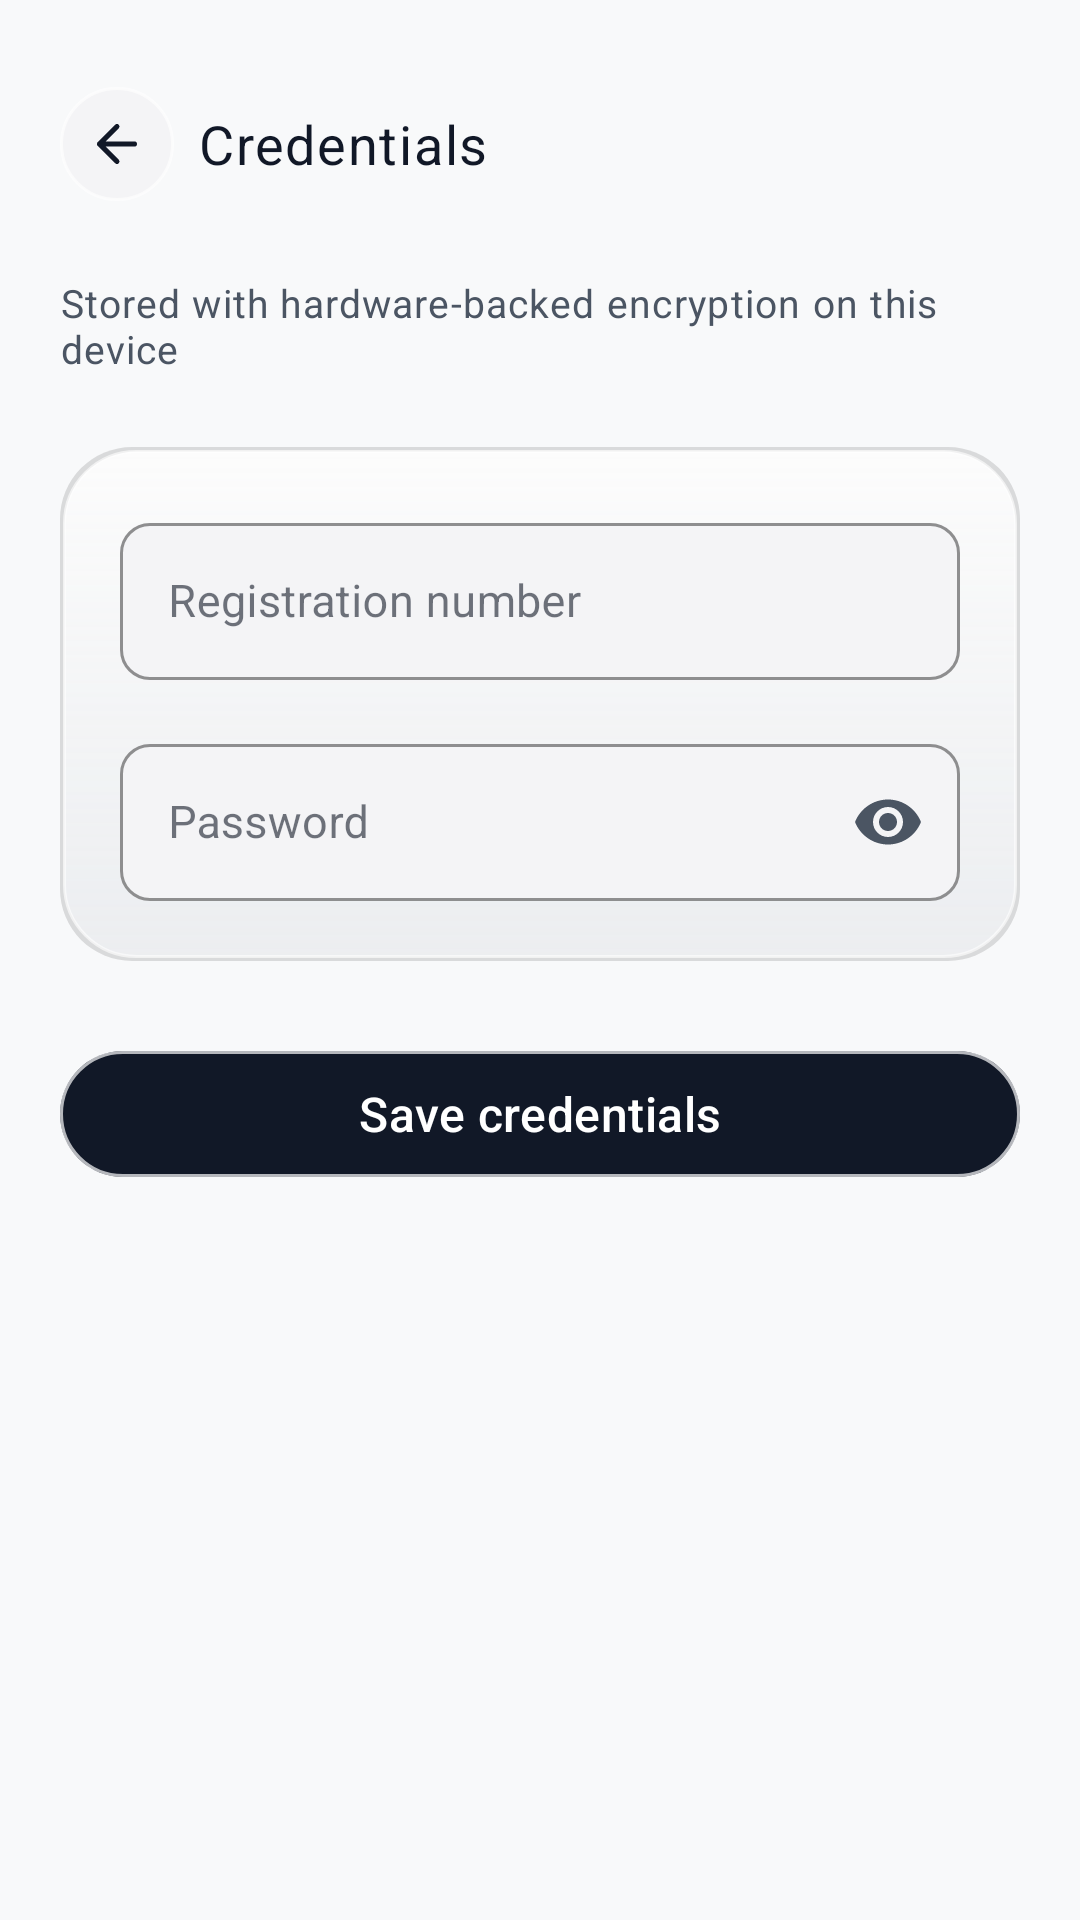

Layout XML and referenced resources for this Android screen:
<!-- AndroidManifest.xml: application theme AppTheme -->
<!-- res/layout/fragment_credentials.xml -->
<?xml version="1.0" encoding="utf-8"?>
<androidx.core.widget.NestedScrollView
    xmlns:android="http://schemas.android.com/apk/res/android"
    xmlns:app="http://schemas.android.com/apk/res-auto"
    android:layout_width="match_parent"
    android:layout_height="match_parent"
    android:background="@color/surface_background"
    android:fillViewport="true">

    <LinearLayout
        android:layout_width="match_parent"
        android:layout_height="wrap_content"
        android:orientation="vertical"
        android:paddingHorizontal="@dimen/space_20"
        android:paddingTop="@dimen/space_24"
        android:paddingBottom="@dimen/space_32">

        
        <LinearLayout
            android:layout_width="match_parent"
            android:layout_height="48dp"
            android:orientation="horizontal"
            android:gravity="center_vertical"
            android:layout_marginBottom="@dimen/space_20">

            <ImageButton
                android:id="@+id/btn_credentials_back"
                style="@style/VitIconButtonGlass"
                android:src="@drawable/ic_arrow_back"
                app:tint="@color/text_primary"
                android:contentDescription="@string/action_back" />

            <TextView
                android:layout_width="wrap_content"
                android:layout_height="wrap_content"
                android:layout_marginStart="@dimen/space_8"
                android:text="@string/title_credentials"
                style="@style/TextAppearance.Vit.Title" />
        </LinearLayout>

        
        <TextView
            android:layout_width="match_parent"
            android:layout_height="wrap_content"
            android:text="@string/subtitle_credentials"
            style="@style/TextAppearance.Vit.Subhead"
            android:layout_marginBottom="@dimen/space_24" />

        
        <LinearLayout
            android:layout_width="match_parent"
            android:layout_height="wrap_content"
            android:orientation="vertical"
            android:background="@drawable/bg_card_surface"
            android:padding="@dimen/space_20"
            android:layout_marginBottom="@dimen/space_24">

            
            <com.google.android.material.textfield.TextInputLayout
                android:id="@+id/cred_reg_layout"
                android:layout_width="match_parent"
                android:layout_height="wrap_content"
                android:hint="@string/hint_reg_number"
                android:layout_marginBottom="@dimen/space_16"
                app:boxBackgroundMode="outline"
                app:boxCornerRadiusTopStart="@dimen/radius_medium"
                app:boxCornerRadiusTopEnd="@dimen/radius_medium"
                app:boxCornerRadiusBottomStart="@dimen/radius_medium"
                app:boxCornerRadiusBottomEnd="@dimen/radius_medium"
                app:boxStrokeColor="@color/surface_border"
                app:boxStrokeWidth="@dimen/stroke_thin"
                app:boxBackgroundColor="@color/surface_subsurface">

                <com.google.android.material.textfield.TextInputEditText
                    android:id="@+id/cred_reg_input"
                    android:layout_width="match_parent"
                    android:layout_height="wrap_content"
                    android:inputType="textCapCharacters|textNoSuggestions"
                    android:maxLines="1"
                    android:textColor="@color/text_primary"
                    android:textSize="15sp"
                    android:paddingVertical="@dimen/space_16"
                    android:paddingHorizontal="@dimen/space_16" />
            </com.google.android.material.textfield.TextInputLayout>

            
            <com.google.android.material.textfield.TextInputLayout
                android:id="@+id/cred_pass_layout"
                android:layout_width="match_parent"
                android:layout_height="wrap_content"
                android:hint="@string/hint_password"
                app:boxBackgroundMode="outline"
                app:boxCornerRadiusTopStart="@dimen/radius_medium"
                app:boxCornerRadiusTopEnd="@dimen/radius_medium"
                app:boxCornerRadiusBottomStart="@dimen/radius_medium"
                app:boxCornerRadiusBottomEnd="@dimen/radius_medium"
                app:boxStrokeColor="@color/surface_border"
                app:boxStrokeWidth="@dimen/stroke_thin"
                app:boxBackgroundColor="@color/surface_subsurface"
                app:endIconMode="password_toggle"
                app:endIconTint="@color/text_secondary">

                <com.google.android.material.textfield.TextInputEditText
                    android:id="@+id/cred_pass_input"
                    android:layout_width="match_parent"
                    android:layout_height="wrap_content"
                    android:inputType="textPassword"
                    android:maxLines="1"
                    android:textColor="@color/text_primary"
                    android:textSize="15sp"
                    android:paddingVertical="@dimen/space_16"
                    android:paddingHorizontal="@dimen/space_16" />
            </com.google.android.material.textfield.TextInputLayout>

            
            <TextView
                android:id="@+id/cred_error_text"
                android:layout_width="match_parent"
                android:layout_height="wrap_content"
                android:layout_marginTop="@dimen/space_8"
                android:textColor="@color/status_error"
                style="@style/TextAppearance.Vit.Caption"
                android:visibility="gone" />

        </LinearLayout>

        
        <com.google.android.material.button.MaterialButton
            android:id="@+id/btn_save_credentials"
            android:layout_width="match_parent"
            android:layout_height="wrap_content"
            android:text="@string/action_save_credentials"
            style="@style/VitButtonPrimary" />

    </LinearLayout>

</androidx.core.widget.NestedScrollView>
<!-- resources referenced by this layout -->
<resources>
  <color name="status_error">#DC2626</color>
  <color name="surface_background">#F8F9FA</color>
  <color name="surface_border">#E4E4E7</color>
  <color name="surface_subsurface">#F4F4F6</color>
  <color name="text_primary">#111827</color>
  <color name="text_secondary">#4B5563</color>
  <dimen name="radius_medium">10dp</dimen>
  <dimen name="space_16">16dp</dimen>
  <dimen name="space_20">20dp</dimen>
  <dimen name="space_24">24dp</dimen>
  <dimen name="space_32">32dp</dimen>
  <dimen name="space_8">8dp</dimen>
  <dimen name="stroke_thin">1dp</dimen>
  <!-- drawable ic_arrow_back (drawable) -->
  <vector xmlns:android="http://schemas.android.com/apk/res/android"
      android:width="24dp"
      android:height="24dp"
      android:viewportWidth="24"
      android:viewportHeight="24">
      <path
          android:fillColor="@android:color/transparent"
          android:strokeColor="@color/text_primary"
          android:strokeWidth="2"
          android:strokeLineCap="round"
          android:strokeLineJoin="round"
          android:pathData="M19,12H5M12,19l-7,-7 7,-7" />
  </vector>
  <string name="action_back">Back</string>
  <string name="action_save_credentials">Save credentials</string>
  <string name="hint_password">Password</string>
  <string name="hint_reg_number">Registration number</string>
  <string name="subtitle_credentials">Stored with hardware-backed encryption on this device</string>
  <string name="title_credentials">Credentials</string>
  <style name="TextAppearance.Vit.Caption" parent="TextAppearance.Vit">
          <item name="android:fontFamily">sans-serif</item>
          <item name="android:textSize">11sp</item>
          <item name="android:textColor">@color/text_muted</item>
      </style>
  <style name="TextAppearance.Vit.Subhead" parent="TextAppearance.Vit">
          <item name="android:fontFamily">sans-serif</item>
          <item name="android:textSize">13sp</item>
          <item name="android:textColor">@color/text_secondary</item>
      </style>
  <style name="TextAppearance.Vit.Title" parent="TextAppearance.Vit">
          <item name="android:fontFamily">sans-serif-medium</item>
          <item name="android:textSize">18sp</item>
          <item name="android:textColor">@color/text_primary</item>
      </style>
  <style name="VitIconButtonGlass">
          <item name="android:layout_width">38dp</item>
          <item name="android:layout_height">38dp</item>
          <item name="android:background">@drawable/bg_glass_circle_button</item>
          <item name="android:padding">9dp</item>
          <item name="android:scaleType">centerInside</item>
          <item name="android:stateListAnimator">@animator/apple_button_press</item>
      </style>
  <dimen name="radius_card">24dp</dimen>
  <color name="glass_glow">#20000000</color>
  <color name="glass_fill_start">#E8FFFFFF</color>
  <color name="glass_fill_end">#C4F1F3F6</color>
  <color name="glass_border_top">#A0FFFFFF</color>
  <style name="TextAppearance.Vit" parent="TextAppearance.MaterialComponents.Body1">
          <item name="android:fontFamily">sans-serif</item>
          <item name="android:textColor">@color/text_primary</item>
      </style>
  <color name="text_muted">#9CA3AF</color>
  <color name="accent_primary">#111827</color>
  <color name="glass_specular_top">#B0FFFFFF</color>
  <color name="text_on_primary">#FFFFFF</color>
  <dimen name="radius_button">27dp</dimen>
  <color name="surface_card">#FFFFFF</color>
  <color name="accent_subtle">#F4F4F6</color>
</resources>
